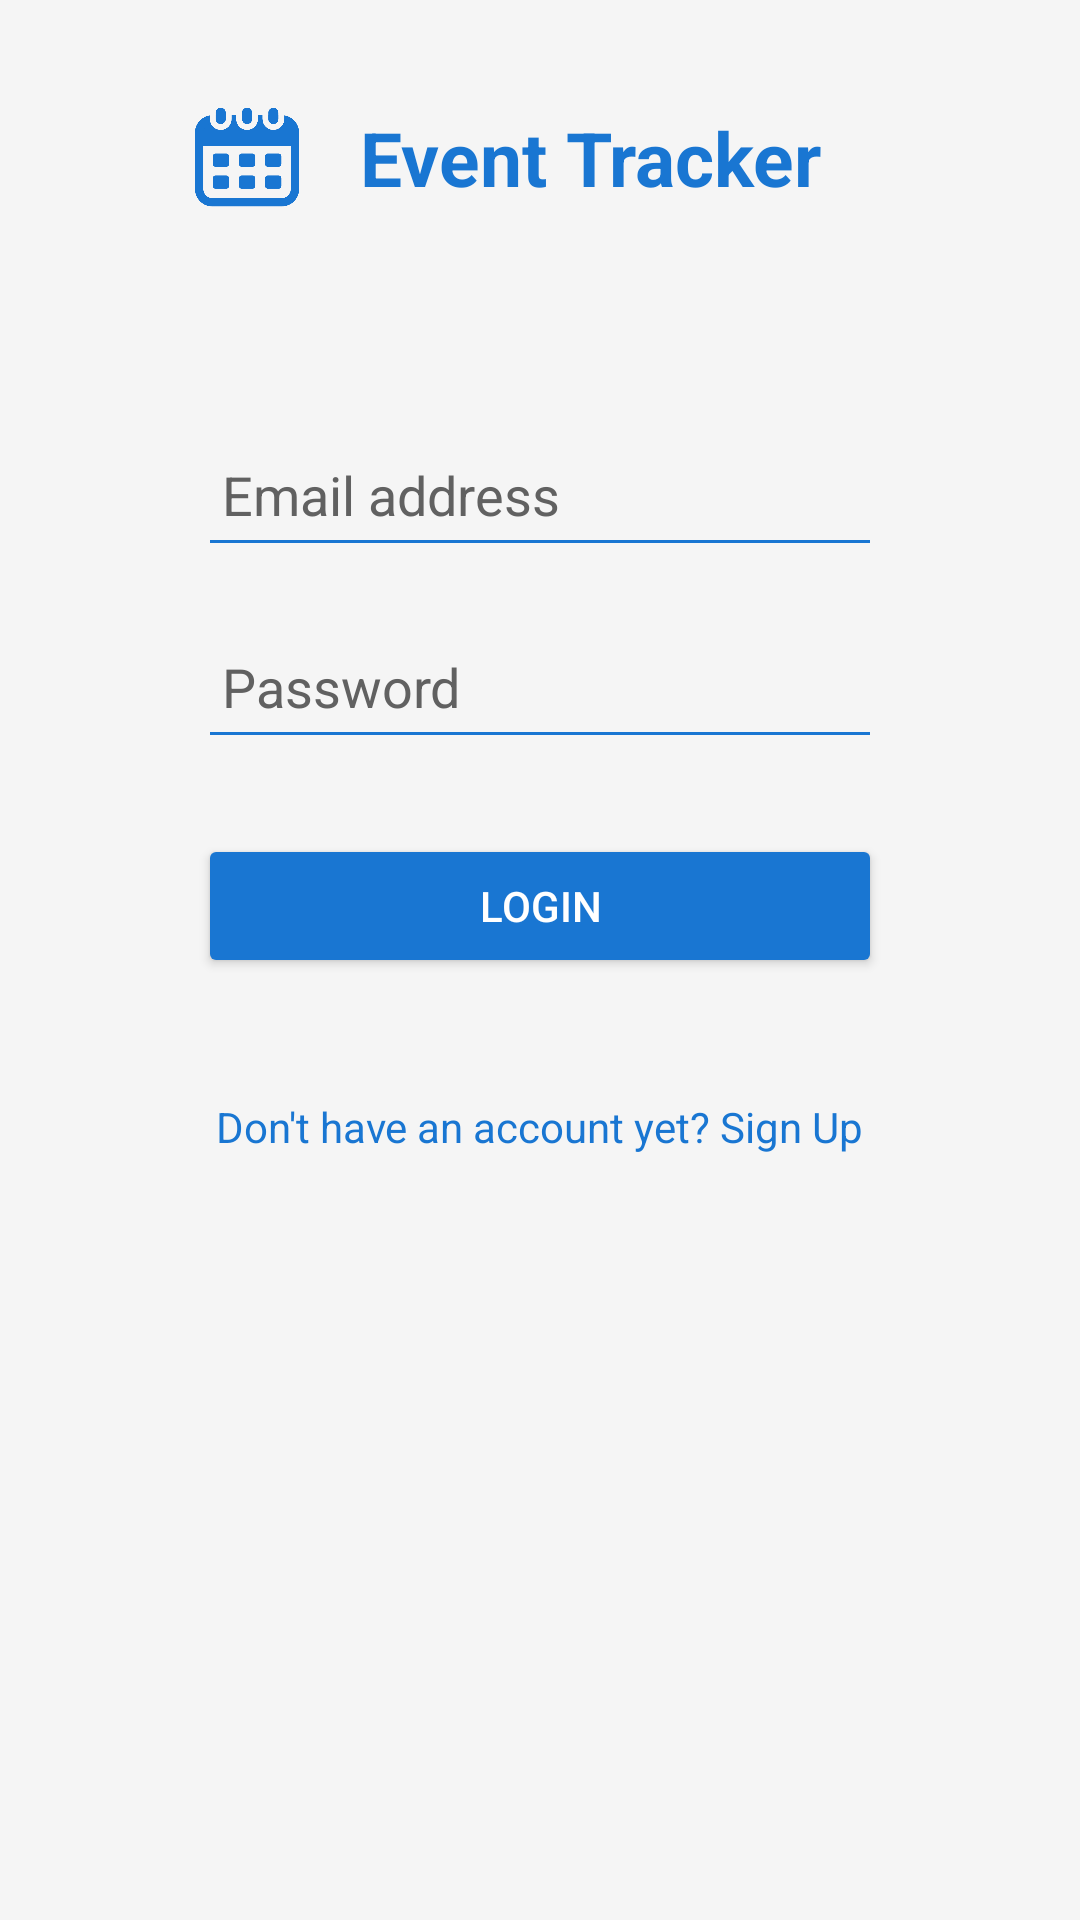

Produce the Android XML layout that renders to this screen, including the resource entries it uses.
<!-- AndroidManifest.xml: application theme Theme.Event_Tracking_app_Kondieieva -->
<!-- res/layout/login_sign_up.xml -->
<?xml version="1.0" encoding="utf-8"?>
<FrameLayout xmlns:android="http://schemas.android.com/apk/res/android"
    android:layout_width="match_parent"
    android:layout_height="match_parent"
    android:padding="25dp"
    android:background="@color/background_color">


    <LinearLayout
        android:layout_width="match_parent"
        android:layout_height="wrap_content"
        android:orientation="vertical"
        android:gravity="center_horizontal">

        
        <LinearLayout
            android:layout_width="match_parent"
            android:layout_height="wrap_content"
            android:orientation="horizontal"
            android:layout_marginTop="10dp">

            <ImageView
                android:id="@+id/app_logo"
                android:layout_width="35dp"
                android:layout_height="35dp"
                android:layout_marginStart="40dp"
                android:layout_gravity="center_vertical"
                android:contentDescription="@string/calendar"
                android:src="@drawable/app_logo" />

            <TextView
                android:id="@+id/app_name"
                android:layout_width="wrap_content"
                android:layout_height="wrap_content"
                android:text="@string/event_tracker"
                android:textSize="25sp"
                android:textStyle="bold"
                android:layout_gravity="center_vertical"
                android:layout_marginStart="20dp"
                android:textColor="@color/primary_color"
                />
        </LinearLayout>

        

        <LinearLayout
            android:id="@+id/login_layout"
            android:visibility="visible"
            android:layout_width="match_parent"
            android:layout_height="wrap_content"
            android:orientation="vertical"
            android:gravity="center_horizontal"
            android:layout_marginTop="30dp"
            android:padding="25dp">

            <EditText
                android:id="@+id/login_email"
                android:inputType="textEmailAddress"
                android:hint="@string/email_address"
                android:autofillHints="emailAddress"
                android:layout_width="match_parent"
                android:layout_height="wrap_content"
                android:layout_gravity="center"
                android:layout_marginTop="16dp"
                android:layout_marginHorizontal="16dp"
                style = "@style/login_sign_up_edit_text" />

            <EditText
                android:id="@+id/login_password"
                android:inputType="textPassword"
                android:hint="@string/password"
                android:autofillHints="password"
                android:layout_width="match_parent"
                android:layout_height="wrap_content"
                android:layout_gravity="center"
                android:layout_marginTop="16dp"
                android:layout_marginHorizontal="16dp"
                style = "@style/login_sign_up_edit_text" />

            <Button
                android:id = "@+id/login_button"
                android:text = "@string/login"
                android:layout_width="match_parent"
                android:layout_height="wrap_content"
                android:layout_gravity="center"
                android:layout_marginTop="25dp"
                android:layout_marginHorizontal="16dp"
                style="@style/login_sign_up_button" />

            <TextView
                android:id="@+id/switch_to_sign_up"
                android:text="@string/don_t_have_an_account_yet_sign_up"
                android:layout_width="wrap_content"
                android:layout_height="wrap_content"
                android:layout_gravity="center"
                android:layout_marginTop="40dp"
                style = "@style/login_sign_up_link"/>
        </LinearLayout>



        

        <LinearLayout
            android:id="@+id/sign_up_layout"
            android:visibility="gone"
            android:layout_width="match_parent"
            android:layout_height="wrap_content"
            android:orientation="vertical"
            android:layout_marginTop="30dp"
            android:padding="25dp">

            <EditText
                android:id="@+id/sign_up_first_name"
                android:inputType="textPersonName"
                android:hint="@string/first_name"
                android:autofillHints="givenName"
                android:layout_width="match_parent"
                android:layout_height="wrap_content"
                android:layout_gravity="center"
                android:layout_marginHorizontal="16dp"
                style = "@style/login_sign_up_edit_text"/>

            <EditText
                android:id="@+id/sign_up_last_name"
                android:inputType="textPersonName"
                android:hint="@string/last_name"
                android:autofillHints="familyName"
                android:layout_width="match_parent"
                android:layout_height="wrap_content"
                android:layout_gravity="center"
                android:layout_marginHorizontal="16dp"
                style = "@style/login_sign_up_edit_text"/>

            <EditText
                android:id="@+id/sign_up_phone_number"
                android:inputType="phone"
                android:hint="@string/phone_number"
                android:autofillHints="phone"
                android:layout_width="match_parent"
                android:layout_height="wrap_content"
                android:layout_gravity="center"
                android:layout_marginHorizontal="16dp"
                style = "@style/login_sign_up_edit_text"/>

            <EditText
                android:id="@+id/sign_up_email"
                android:inputType="textEmailAddress"
                android:hint="@string/email_address"
                android:autofillHints="emailAddress"
                android:layout_width="match_parent"
                android:layout_height="wrap_content"
                android:layout_gravity="center"
                android:layout_marginHorizontal="16dp"
                style = "@style/login_sign_up_edit_text"/>

            <EditText
                android:id="@+id/sign_up_password"
                android:inputType="textPassword"
                android:hint="@string/password"
                android:autofillHints="password"
                android:layout_width="match_parent"
                android:layout_height="wrap_content"
                android:layout_gravity="center"
                android:layout_marginHorizontal="16dp"
                style = "@style/login_sign_up_edit_text"/>

            <EditText
                android:id="@+id/sign_up_confirm_password"
                android:inputType="textPassword"
                android:hint="@string/confirm_password"
                android:autofillHints=""
                android:layout_width="match_parent"
                android:layout_height="wrap_content"
                android:layout_gravity="center"
                android:layout_marginHorizontal="16dp"
                style = "@style/login_sign_up_edit_text"/>

            <Button
                android:id = "@+id/sign_up_button"
                android:text = "@string/sign_up"
                android:layout_width="match_parent"
                android:layout_height="wrap_content"
                android:layout_gravity="center"
                android:layout_marginTop="25dp"
                android:layout_marginHorizontal="16dp"
                style="@style/login_sign_up_button"
               />

            <TextView
                android:id="@+id/switch_to_login"
                android:text="@string/have_an_account_login"
                android:layout_width="wrap_content"
                android:layout_height="wrap_content"
                android:layout_gravity="center"
                android:layout_marginTop="40dp"
                style = "@style/login_sign_up_link" />

        </LinearLayout>

    </LinearLayout>

</FrameLayout>
<!-- resources referenced by this layout -->
<resources>
  <color name="background_color">#F5F5F5</color>
  <color name="primary_color">#1976D2</color>
  <!-- drawable app_logo: png bitmap (drawable, 25390 bytes) -->
  <string name="calendar">calendar</string>
  <string name="confirm_password">Confirm Password</string>
  <string name="don_t_have_an_account_yet_sign_up">Don\'t have an account yet? Sign Up</string>
  <string name="email_address">Email address</string>
  <string name="event_tracker">Event Tracker</string>
  <string name="first_name">First Name</string>
  <string name="have_an_account_login">Have an account? Login</string>
  <string name="last_name">Last Name</string>
  <string name="login">Login</string>
  <string name="password">Password</string>
  <string name="phone_number">Phone number</string>
  <string name="sign_up">Sign Up</string>
  <style name="login_sign_up_button">
          <item name="android:minHeight">48dp</item>
          <item name="android:minWidth">48dp</item>
          <item name="android:backgroundTint">@color/primary_color</item>
          <item name="android:textColor">@color/text_color_on_primary</item>
      </style>
  <style name="login_sign_up_edit_text">
          <item name="android:minHeight">48dp</item>
          <item name="android:minWidth">48dp</item>
          <item name="android:padding">8dp</item>
          <item name="android:maxWidth">488dp</item>
          <item name="android:backgroundTint">@color/primary_color</item>
          <item name="android:textColor">@color/text_primary_color</item>
          <item name="android:textColorHint">@color/text_secondary_color</item>
      </style>
  <style name="login_sign_up_link">
          <item name="android:clickable">true</item>
          <item name="android:focusable">true</item>
          <item name="android:minHeight">48dp</item>
          <item name="android:minWidth">48dp</item>
          <item name="android:textColor">@color/primary_color</item>
      </style>
  <style name="Theme.Event_Tracking_app_Kondieieva" parent="Base.Theme.Event_Tracking_app_Kondieieva" />
  <color name="text_color_on_primary">#FFFFFF</color>
  <color name="text_primary_color">#212121</color>
  <color name="text_secondary_color">#616161</color>
  <style name="Base.Theme.Event_Tracking_app_Kondieieva" parent="Theme.Material3.DayNight.NoActionBar">
          
          
      </style>
</resources>
